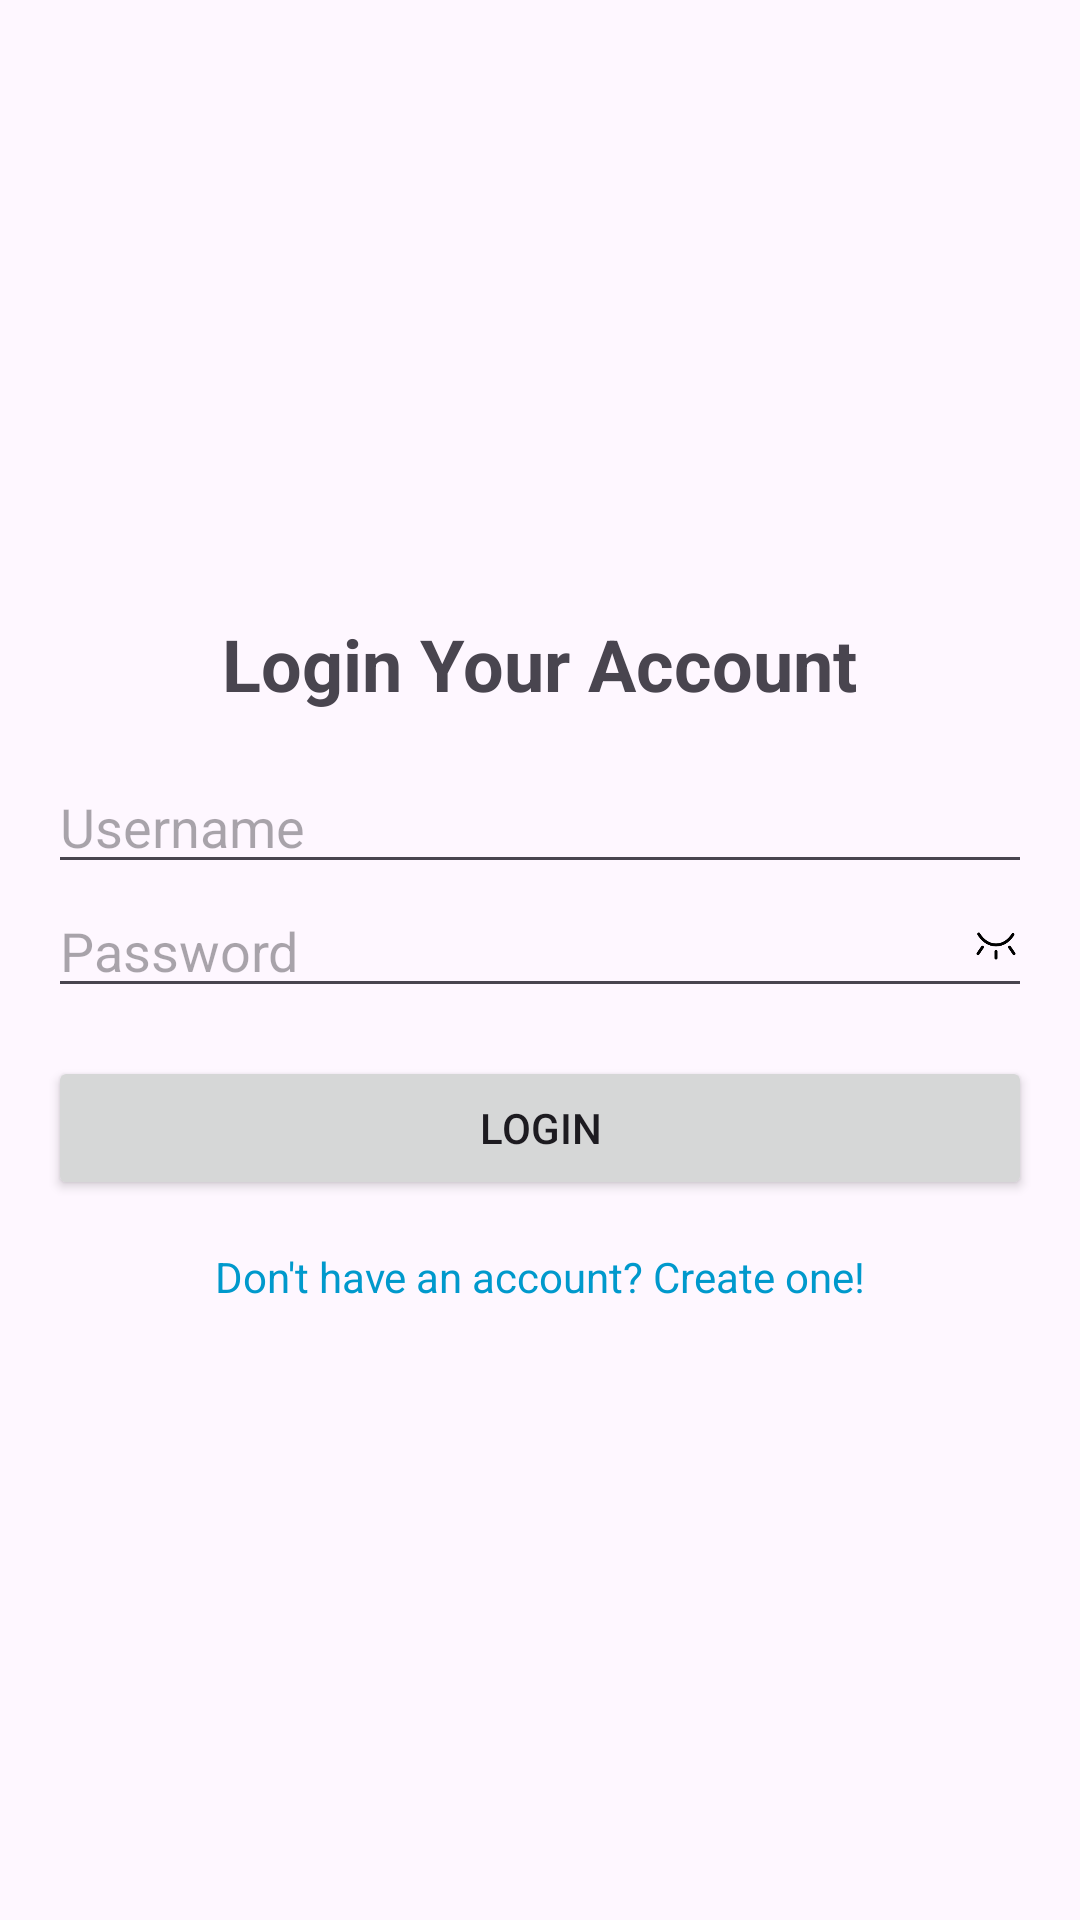

Android layout source for this screen:
<!-- AndroidManifest.xml: application theme Theme.TwoStepVerification -->
<!-- res/layout/fragment_login.xml -->
<LinearLayout
    xmlns:android="http://schemas.android.com/apk/res/android"
    android:layout_width="match_parent"
    android:layout_height="match_parent"
    android:gravity="center"
    android:orientation="vertical"
    android:padding="16dp">



    
    <TextView
        android:id="@+id/tvHeadline"
        android:layout_width="wrap_content"
        android:layout_height="wrap_content"
        android:text="Login Your Account"
        android:textSize="24sp"
        android:textStyle="bold"
        android:gravity="center"
        android:layout_marginBottom="16dp" />



    <EditText
        android:id="@+id/etUsername"
        android:layout_width="match_parent"
        android:layout_height="wrap_content"
        android:hint="Username"
        android:inputType="text" />



<RelativeLayout
    android:layout_width="match_parent"
    android:layout_height="wrap_content">

    <EditText
        android:id="@+id/etPassword"
        android:layout_width="match_parent"
        android:layout_height="wrap_content"
        android:hint="Password"
        android:inputType="textPassword"
        android:paddingEnd="48dp"/>

    <ImageView
        android:id="@+id/ivTogglePassword"
        android:layout_width="24dp"
        android:layout_height="24dp"
        android:layout_alignParentEnd="true"
        android:layout_centerVertical="true"
        android:padding="4dp"
        android:src="@drawable/ic_eye_close"
        android:contentDescription="Toggle Password Visibility" />

</RelativeLayout>



    <Button
        android:id="@+id/btnLogin"
        android:layout_width="match_parent"
        android:layout_height="wrap_content"
        android:text="Login"
        android:layout_marginTop="16dp" />

    <TextView
        android:id="@+id/tvCreateAccount"
        android:layout_width="wrap_content"
        android:layout_height="wrap_content"
        android:text="Don't have an account? Create one!"
        android:textColor="@android:color/holo_blue_dark"
        android:layout_marginTop="16dp" />
</LinearLayout>
<!-- resources referenced by this layout -->
<resources>
  <!-- drawable ic_eye_close: png bitmap (drawable, 1877 bytes) -->
  <style name="Theme.TwoStepVerification" parent="Base.Theme.TwoStepVerification" />
  <style name="Base.Theme.TwoStepVerification" parent="Theme.Material3.DayNight.NoActionBar">
          
          
      </style>
</resources>
